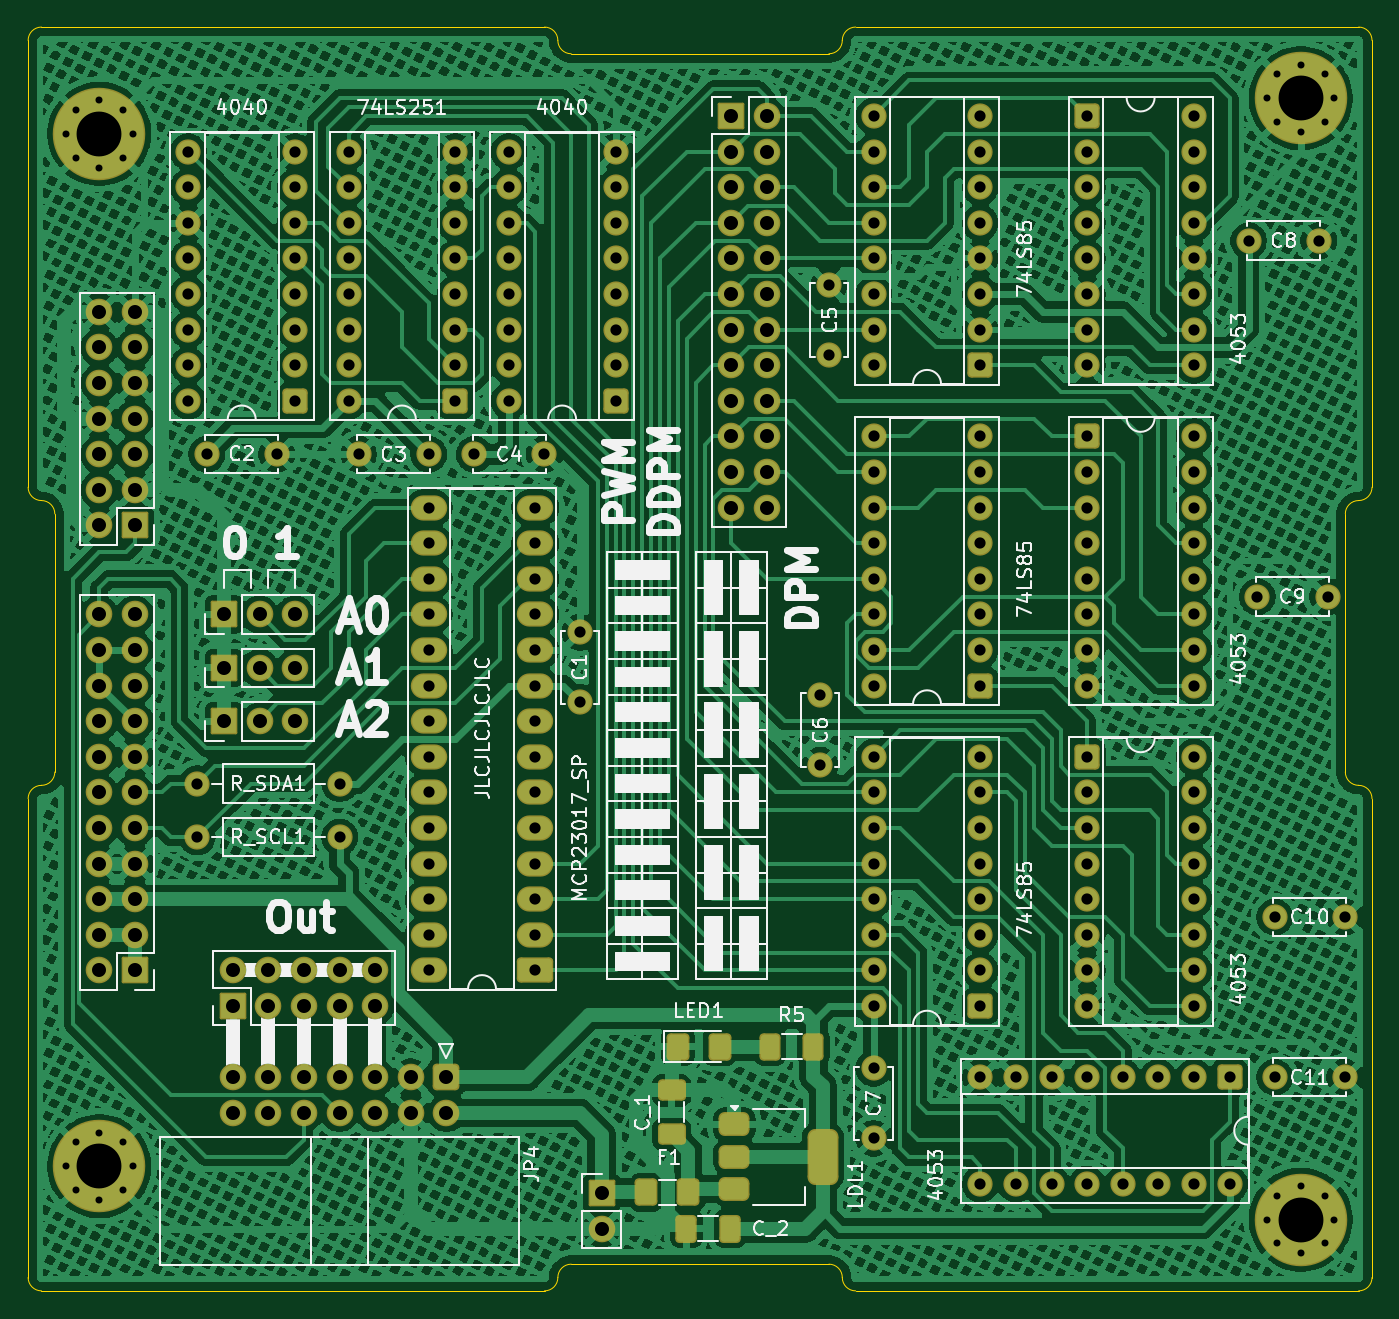
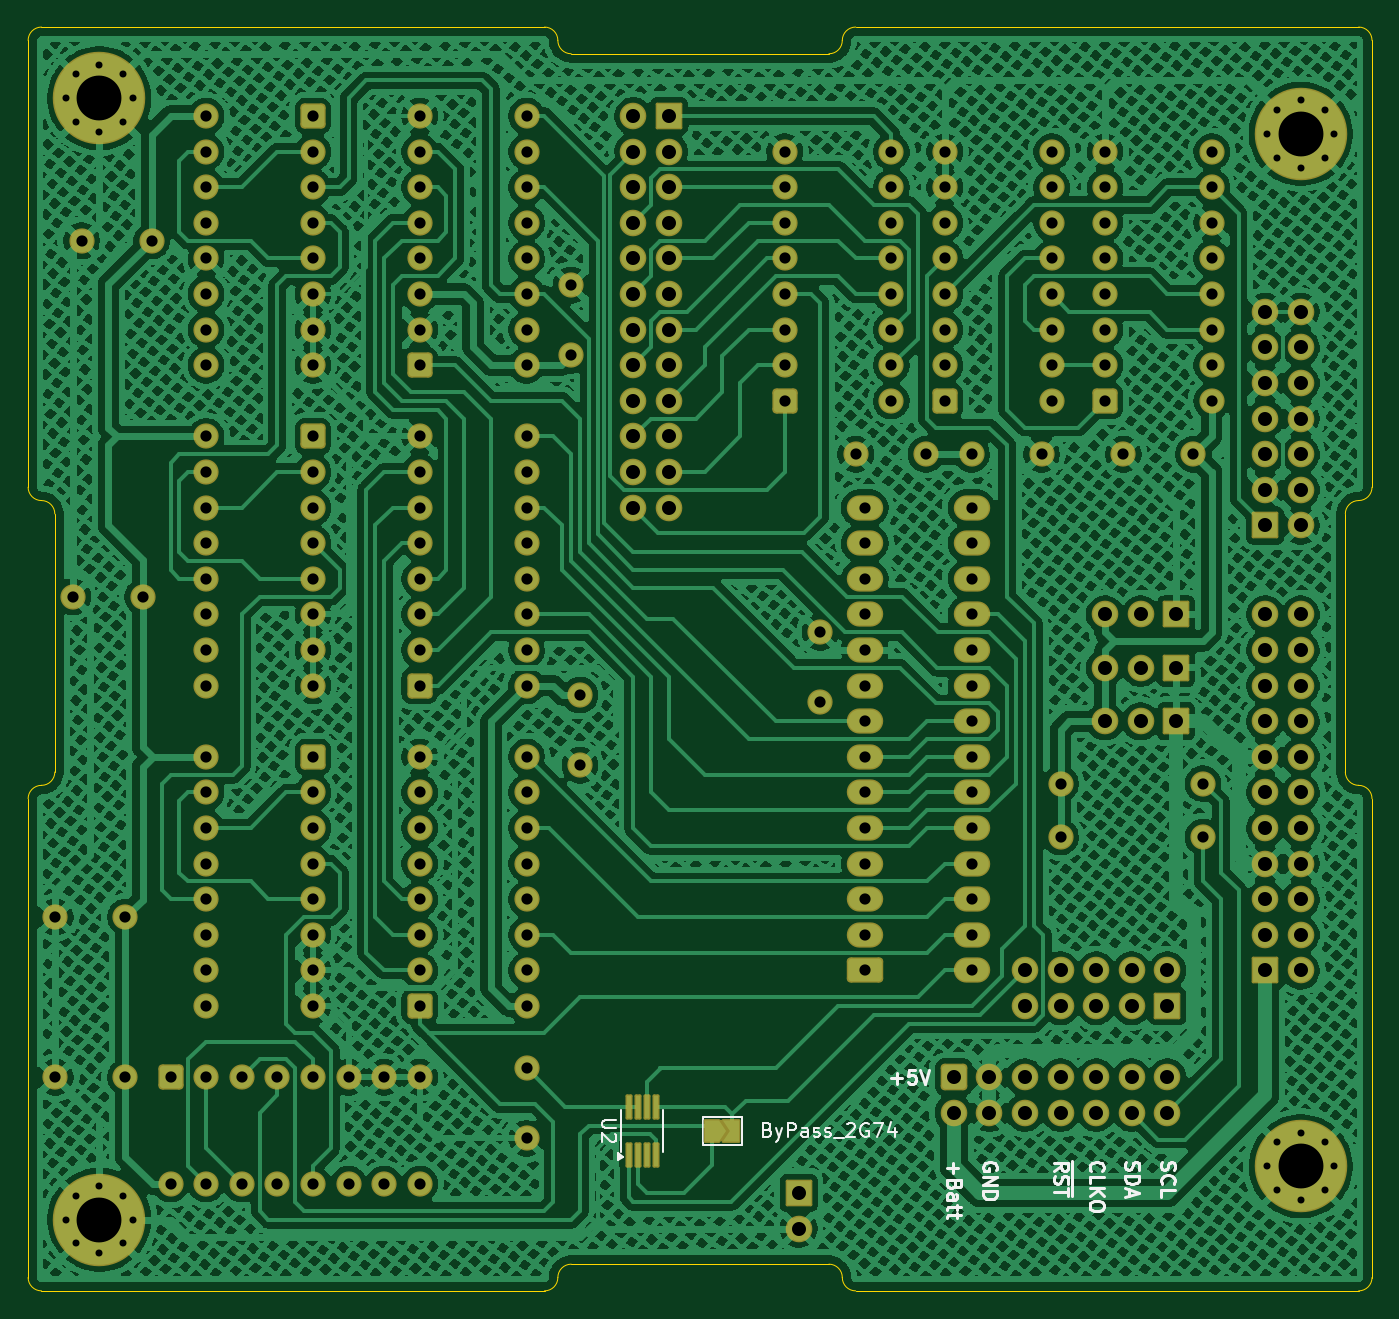
Circuit board: 11 layer files. Board 95.9 x 90.2 mm.
- bottom_copper: DistributedPulseModulation-B_Cu.gbl (1135160 bytes)
- bottom_mask: DistributedPulseModulation-B_Mask.gbs (12718 bytes)
- paste: DistributedPulseModulation-B_Paste.gbp (763 bytes)
- bottom_silk: DistributedPulseModulation-B_Silkscreen.gbo (32118 bytes)
- outline: DistributedPulseModulation-Edge_Cuts.gm1 (2753 bytes)
- top_copper: DistributedPulseModulation-F_Cu.gtl (1030600 bytes)
- top_mask: DistributedPulseModulation-F_Mask.gts (12359 bytes)
- paste: DistributedPulseModulation-F_Paste.gtp (2131 bytes)
- top_silk: DistributedPulseModulation-F_Silkscreen.gto (114351 bytes)
- drill: DistributedPulseModulation-NPTH.drl (281 bytes)
- drill: DistributedPulseModulation-PTH.drl (6024 bytes)

=== bottom_copper: DistributedPulseModulation-B_Cu.gbl (1135160 bytes, source omitted) ===
=== bottom_mask: DistributedPulseModulation-B_Mask.gbs (12718 bytes, source omitted) ===
=== paste: DistributedPulseModulation-B_Paste.gbp ===
G04 #@! TF.GenerationSoftware,KiCad,Pcbnew,9.0.1*
G04 #@! TF.CreationDate,2025-04-04T20:39:51+02:00*
G04 #@! TF.ProjectId,DistributedPulseModulation,44697374-7269-4627-9574-656450756c73,rev?*
G04 #@! TF.SameCoordinates,Original*
G04 #@! TF.FileFunction,Paste,Bot*
G04 #@! TF.FilePolarity,Positive*
%FSLAX46Y46*%
G04 Gerber Fmt 4.6, Leading zero omitted, Abs format (unit mm)*
G04 Created by KiCad (PCBNEW 9.0.1) date 2025-04-04 20:39:51*
%MOMM*%
%LPD*%
G01*
G04 APERTURE LIST*
%ADD10R,0.240000X1.280000*%
G04 APERTURE END LIST*
D10*
X94320000Y-124890000D03*
X93670000Y-124890000D03*
X93020000Y-124890000D03*
X92370000Y-124890000D03*
X92370000Y-121490000D03*
X93020000Y-121490000D03*
X93670000Y-121490000D03*
X94320000Y-121490000D03*
M02*

=== bottom_silk: DistributedPulseModulation-B_Silkscreen.gbo (32118 bytes, source omitted) ===
=== outline: DistributedPulseModulation-Edge_Cuts.gm1 ===
G04 #@! TF.GenerationSoftware,KiCad,Pcbnew,9.0.1*
G04 #@! TF.CreationDate,2025-04-04T20:39:51+02:00*
G04 #@! TF.ProjectId,DistributedPulseModulation,44697374-7269-4627-9574-656450756c73,rev?*
G04 #@! TF.SameCoordinates,Original*
G04 #@! TF.FileFunction,Profile,NP*
%FSLAX46Y46*%
G04 Gerber Fmt 4.6, Leading zero omitted, Abs format (unit mm)*
G04 Created by KiCad (PCBNEW 9.0.1) date 2025-04-04 20:39:51*
%MOMM*%
%LPD*%
G01*
G04 APERTURE LIST*
G04 #@! TA.AperFunction,Profile*
%ADD10C,0.100000*%
G04 #@! TD*
G04 APERTURE END LIST*
D10*
X43179999Y-97599500D02*
X43179999Y-79184500D01*
X79070199Y-133667500D02*
G75*
G02*
X80022699Y-132714999I952501J0D01*
G01*
X99364799Y-45402500D02*
G75*
G02*
X100317299Y-44449999I952501J0D01*
G01*
X42227499Y-134620000D02*
G75*
G02*
X41275000Y-133667500I1J952500D01*
G01*
X43179999Y-97599500D02*
G75*
G02*
X42227499Y-98551999I-952499J0D01*
G01*
X41274999Y-45402500D02*
G75*
G02*
X42227499Y-44449999I952501J0D01*
G01*
X41274999Y-99504500D02*
G75*
G02*
X42227499Y-98551999I952501J0D01*
G01*
X42227499Y-78232000D02*
G75*
G02*
X43180000Y-79184500I1J-952500D01*
G01*
X99364799Y-45402500D02*
G75*
G02*
X98412299Y-46354999I-952499J0D01*
G01*
X80022699Y-46355000D02*
X98412299Y-46355000D01*
X136207499Y-98552000D02*
G75*
G02*
X135255000Y-97599500I1J952500D01*
G01*
X137159999Y-77279500D02*
X137159999Y-45402500D01*
X98412299Y-132715000D02*
G75*
G02*
X99364800Y-133667500I1J-952500D01*
G01*
X137159999Y-133667500D02*
X137159999Y-99504500D01*
X79070199Y-133667500D02*
G75*
G02*
X78117699Y-134619999I-952499J0D01*
G01*
X42227499Y-134620000D02*
X78117699Y-134620000D01*
X41274999Y-133667500D02*
X41274999Y-99504500D01*
X42227499Y-44450000D02*
X78117699Y-44450000D01*
X136207499Y-98552000D02*
G75*
G02*
X137160000Y-99504500I1J-952500D01*
G01*
X137159999Y-77279500D02*
G75*
G02*
X136207499Y-78231999I-952499J0D01*
G01*
X100317299Y-134620000D02*
G75*
G02*
X99364800Y-133667500I1J952500D01*
G01*
X135254999Y-97599500D02*
X135254999Y-79184500D01*
X78117699Y-44450000D02*
G75*
G02*
X79070200Y-45402500I1J-952500D01*
G01*
X80022699Y-46355000D02*
G75*
G02*
X79070200Y-45402500I1J952500D01*
G01*
X100317299Y-44450000D02*
X136207499Y-44450000D01*
X135254999Y-79184500D02*
G75*
G02*
X136207499Y-78231999I952501J0D01*
G01*
X137159999Y-133667500D02*
G75*
G02*
X136207499Y-134619999I-952499J0D01*
G01*
X100317299Y-134620000D02*
X136207499Y-134620000D01*
X80022699Y-132715000D02*
X98412299Y-132715000D01*
X41274999Y-77279500D02*
X41274999Y-45402500D01*
X136207499Y-44450000D02*
G75*
G02*
X137160000Y-45402500I1J-952500D01*
G01*
X42227499Y-78232000D02*
G75*
G02*
X41275000Y-77279500I1J952500D01*
G01*
M02*

=== top_copper: DistributedPulseModulation-F_Cu.gtl (1030600 bytes, source omitted) ===
=== top_mask: DistributedPulseModulation-F_Mask.gts (12359 bytes, source omitted) ===
=== paste: DistributedPulseModulation-F_Paste.gtp (2131 bytes, source withheld) ===
=== top_silk: DistributedPulseModulation-F_Silkscreen.gto (114351 bytes, source omitted) ===
=== drill: DistributedPulseModulation-NPTH.drl ===
M48
; DRILL file {KiCad 9.0.1} date 2025-04-04T20:39:58+0200
; FORMAT={-:-/ absolute / metric / decimal}
; #@! TF.CreationDate,2025-04-04T20:39:58+02:00
; #@! TF.GenerationSoftware,Kicad,Pcbnew,9.0.1
; #@! TF.FileFunction,NonPlated,1,2,NPTH
FMAT,2
METRIC
%
G90
G05
M30

=== drill: DistributedPulseModulation-PTH.drl (6024 bytes, source omitted) ===
